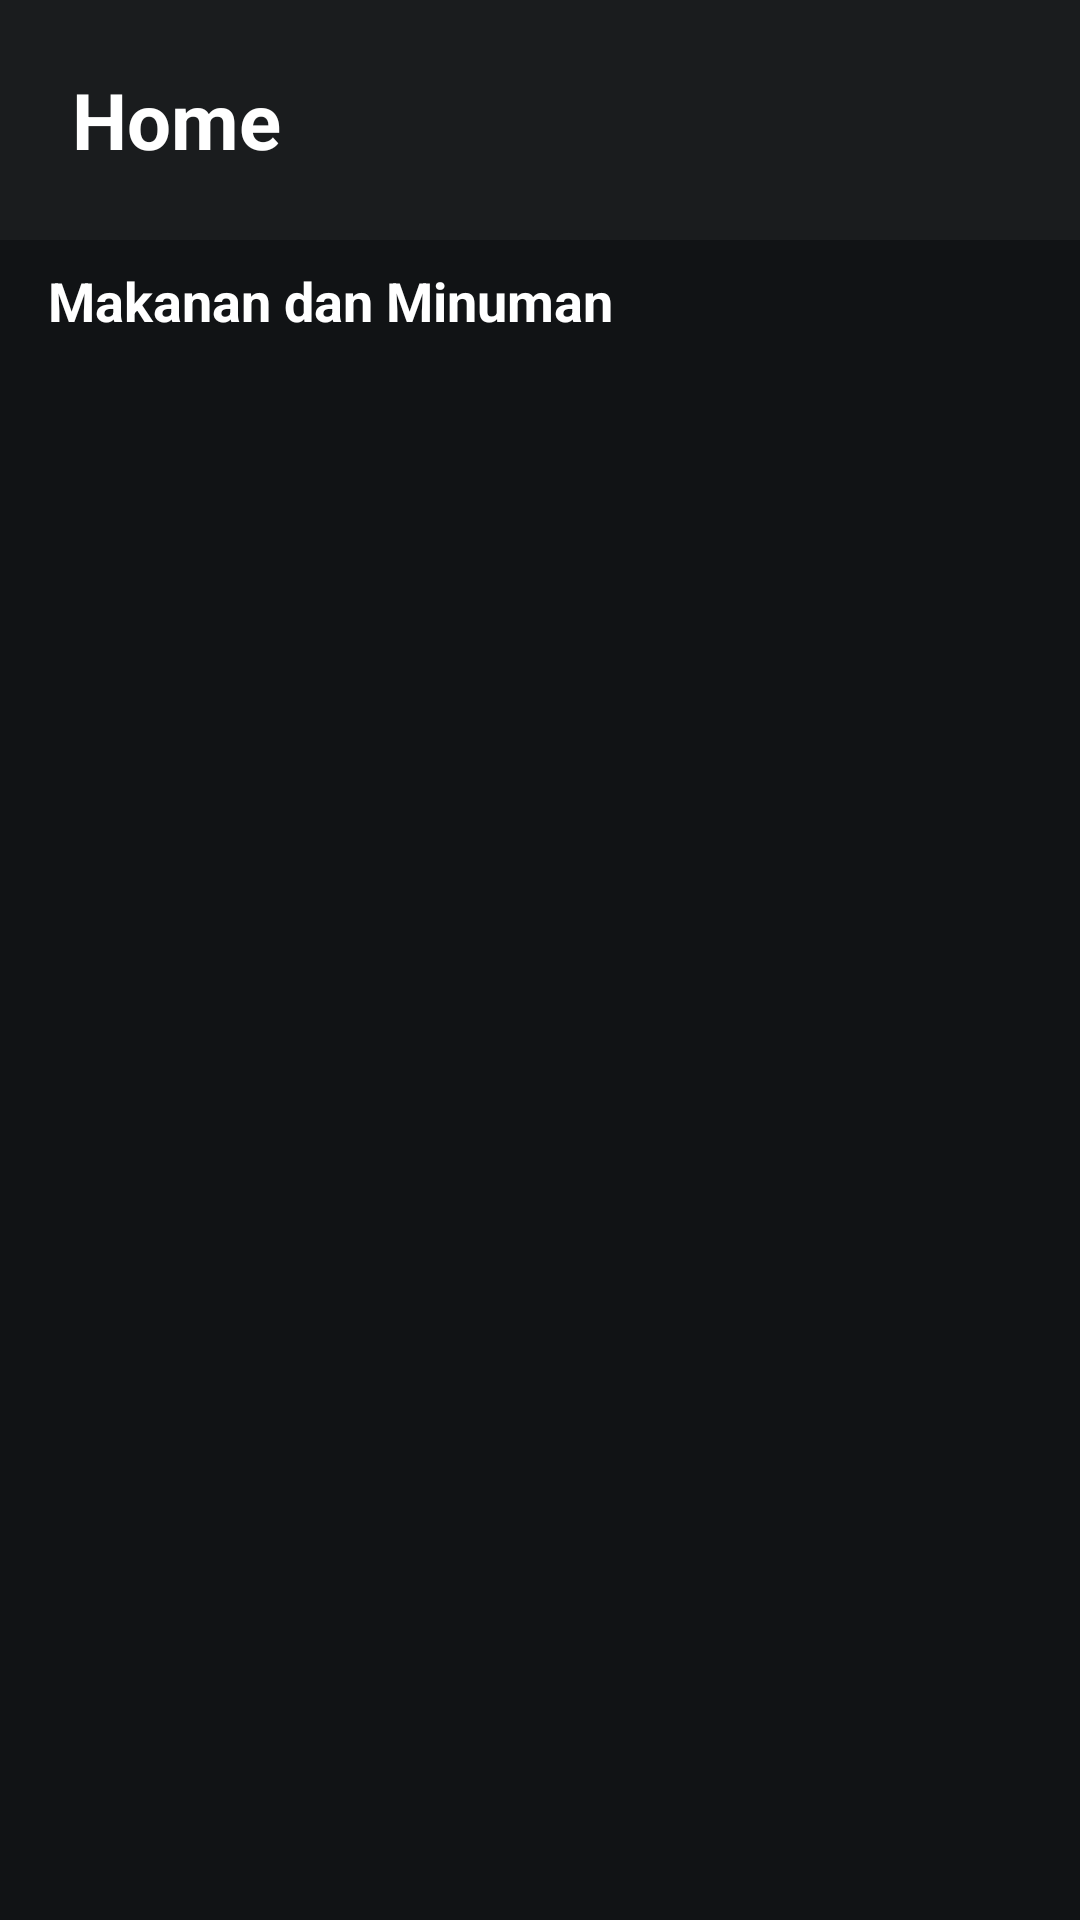

Layout XML and referenced resources for this Android screen:
<!-- AndroidManifest.xml: application theme Theme.Ibrahimramakusuma_mealdb -->
<!-- res/layout/activity_main.xml -->
<?xml version="1.0" encoding="utf-8"?>
<androidx.constraintlayout.widget.ConstraintLayout xmlns:android="http://schemas.android.com/apk/res/android"
    xmlns:app="http://schemas.android.com/apk/res-auto"
    xmlns:tools="http://schemas.android.com/tools"
    android:layout_width="match_parent"
    android:layout_height="match_parent"
    android:background="@color/black_background"
    tools:context=".ui.MainActivity">

    <RelativeLayout
        android:id="@+id/appbar_section"
        android:layout_width="match_parent"
        android:layout_height="80dp"
        android:background="@color/light_black"
        android:paddingHorizontal="16dp"
        app:layout_constraintEnd_toEndOf="parent"
        app:layout_constraintHorizontal_bias="0.5"
        app:layout_constraintStart_toStartOf="parent"
        app:layout_constraintTop_toTopOf="parent">

        <TextView
            android:layout_width="wrap_content"
            android:layout_height="wrap_content"
            android:layout_centerVertical="true"
            android:layout_marginStart="8dp"
            android:text="@string/home"
            android:textSize="26sp"
            android:textStyle="bold"
            android:textColor="@color/white"
            />

        <ImageView
            android:id="@+id/favorite_icon"
            android:layout_width="36dp"
            android:layout_height="36dp"
            android:layout_alignParentEnd="true"
            android:layout_centerVertical="true"
            android:padding="5dp"
            android:src="@drawable/ic_favorite"
            app:tint="@color/pink_heart" />

    </RelativeLayout>

    <TextView
        android:id="@+id/home_meal_tv"
        android:layout_width="wrap_content"
        android:layout_height="wrap_content"
        android:layout_marginStart="16dp"
        android:layout_marginTop="8dp"
        android:text="@string/list_title"
        android:textColor="@color/white"
        android:textSize="18sp"
        android:textStyle="bold"
        app:layout_constraintStart_toStartOf="parent"
        app:layout_constraintTop_toBottomOf="@+id/appbar_section" />

    <androidx.recyclerview.widget.RecyclerView
        android:id="@+id/rv_home_meal"
        android:layout_width="match_parent"
        android:layout_height="wrap_content"
        android:layout_marginTop="8dp"
        android:orientation="horizontal"
        android:paddingHorizontal="12dp"
        app:layout_constraintEnd_toEndOf="parent"
        app:layout_constraintHorizontal_bias="0.5"
        app:layout_constraintStart_toStartOf="parent"
        app:layout_constraintTop_toBottomOf="@+id/home_meal_tv"
        tools:listitem="@layout/meal_row_layout" />

    <ProgressBar
        android:id="@+id/progressbar"
        android:layout_width="match_parent"
        android:layout_height="wrap_content"
        android:layout_centerInParent="true"
        android:visibility="invisible"
        app:layout_constraintBottom_toBottomOf="parent"
        app:layout_constraintEnd_toEndOf="parent"
        app:layout_constraintHorizontal_bias="0.5"
        app:layout_constraintStart_toStartOf="parent"
        app:layout_constraintTop_toTopOf="parent"
        app:layout_constraintVertical_bias="0.5" />

    <ImageView
        android:id="@+id/error_icon"
        android:layout_width="64dp"
        android:layout_height="64dp"
        android:contentDescription="@string/warning"
        android:src="@drawable/ic_warning"
        android:visibility="invisible"
        app:layout_constraintBottom_toBottomOf="parent"
        app:layout_constraintEnd_toEndOf="parent"
        app:layout_constraintHorizontal_bias="0.5"
        app:layout_constraintStart_toStartOf="parent"
        app:layout_constraintTop_toTopOf="parent"
        app:layout_constraintVertical_bias="0.53"
        app:tint="@color/light_red" />

    <TextView
        android:id="@+id/error_text"
        android:layout_width="match_parent"
        android:layout_height="wrap_content"
        android:layout_centerInParent="true"
        android:text="@string/failed_to_fetch_data"
        android:textAlignment="center"
        android:textColor="@color/light_red"
        android:textSize="16sp"
        android:visibility="invisible"
        app:layout_constraintBottom_toBottomOf="parent"
        app:layout_constraintEnd_toEndOf="parent"
        app:layout_constraintHorizontal_bias="0.0"
        app:layout_constraintStart_toStartOf="parent"
        app:layout_constraintTop_toBottomOf="@+id/error_icon"
        app:layout_constraintVertical_bias="0" />

</androidx.constraintlayout.widget.ConstraintLayout>
<!-- res/layout/meal_row_layout.xml (included above) -->
<?xml version="1.0" encoding="utf-8"?>
<layout xmlns:android="http://schemas.android.com/apk/res/android"
    xmlns:card_view="http://schemas.android.com/apk/res-auto"
    xmlns:tools="http://schemas.android.com/tools">

    <data>
        <variable
            name="data"
            type="com.bootcamp.ibrahimramakusuma_mealdb.model.MealsItem" />
    </data>

    <androidx.cardview.widget.CardView
        android:id="@+id/meal_item_wrapper"
        android:layout_width="match_parent"
        android:layout_height="wrap_content"
        android:layout_marginBottom="10dp"
        android:backgroundTint="@color/light_black"
        android:elevation="10dp"
        android:orientation="horizontal"
        card_view:cardCornerRadius="14dp"
        card_view:cardElevation="10dp"
        card_view:cardMaxElevation="1dp">

        <RelativeLayout
            android:layout_width="match_parent"
            android:layout_height="match_parent">

            <ImageView
                android:id="@+id/item_img"
                android:layout_width="100dp"
                android:layout_height="100dp"
                loadImageFromUrl="@{data.strMealThumb}"
                android:contentDescription="@string/image_meal"
                android:scaleType="fitXY"
                android:src="@mipmap/ic_launcher" />

            <RelativeLayout
                android:layout_width="wrap_content"
                android:layout_height="wrap_content"
                android:layout_centerVertical="true"
                android:layout_toEndOf="@id/item_img">

                <TextView
                    android:id="@+id/str_meal"
                    android:layout_width="wrap_content"
                    android:layout_height="wrap_content"
                    android:text="@{data.strMeal}"
                    android:layout_marginStart="16dp"
                    android:layout_marginTop="5dp"
                    android:layout_marginEnd="4dp"
                    android:maxLines="2"
                    android:textColor="@color/white"
                    android:textSize="17sp"
                    android:textStyle="bold"
                    tools:text="Fish pie" />

                <TextView
                    android:id="@+id/str_id_meal"
                    android:layout_width="wrap_content"
                    android:layout_height="wrap_content"
                    android:layout_below="@id/str_meal"
                    android:layout_marginStart="16dp"
                    android:text="@{data.idMeal}"
                    android:ellipsize="end"
                    android:maxLines="1"
                    android:textColor="@color/light_gray"
                    android:textSize="12sp"
                    tools:text="52802" />
            </RelativeLayout>
        </RelativeLayout>
    </androidx.cardview.widget.CardView>
</layout>
<!-- resources referenced by this layout -->
<resources>
  <color name="black_background">#111315</color>
  <color name="light_black">#1a1c1e</color>
  <color name="light_gray">#84878e</color>
  <color name="light_red">#e84118</color>
  <color name="pink_heart">#e54567</color>
  <color name="white">#FFFFFFFF</color>
  <string name="failed_to_fetch_data">Failed to fetch data.</string>
  <string name="home">Home</string>
  <string name="image_meal">Image Meal</string>
  <string name="list_title">Makanan dan Minuman</string>
  <string name="warning">warning</string>
  <style name="Theme.Ibrahimramakusuma_mealdb" parent="Theme.MaterialComponents.DayNight.DarkActionBar">
          
          <item name="colorPrimary">@color/light_black</item>
          <item name="colorPrimaryVariant">@color/black</item>
          <item name="colorOnPrimary">@color/white</item>
          
          <item name="colorSecondary">@color/teal_200</item>
          <item name="colorSecondaryVariant">@color/teal_700</item>
          <item name="colorOnSecondary">@color/black</item>
          
          <item name="android:statusBarColor">?attr/colorPrimaryVariant</item>
          
      </style>
  <color name="black">#FF000000</color>
  <color name="teal_200">#FF03DAC5</color>
  <color name="teal_700">#FF018786</color>
</resources>
